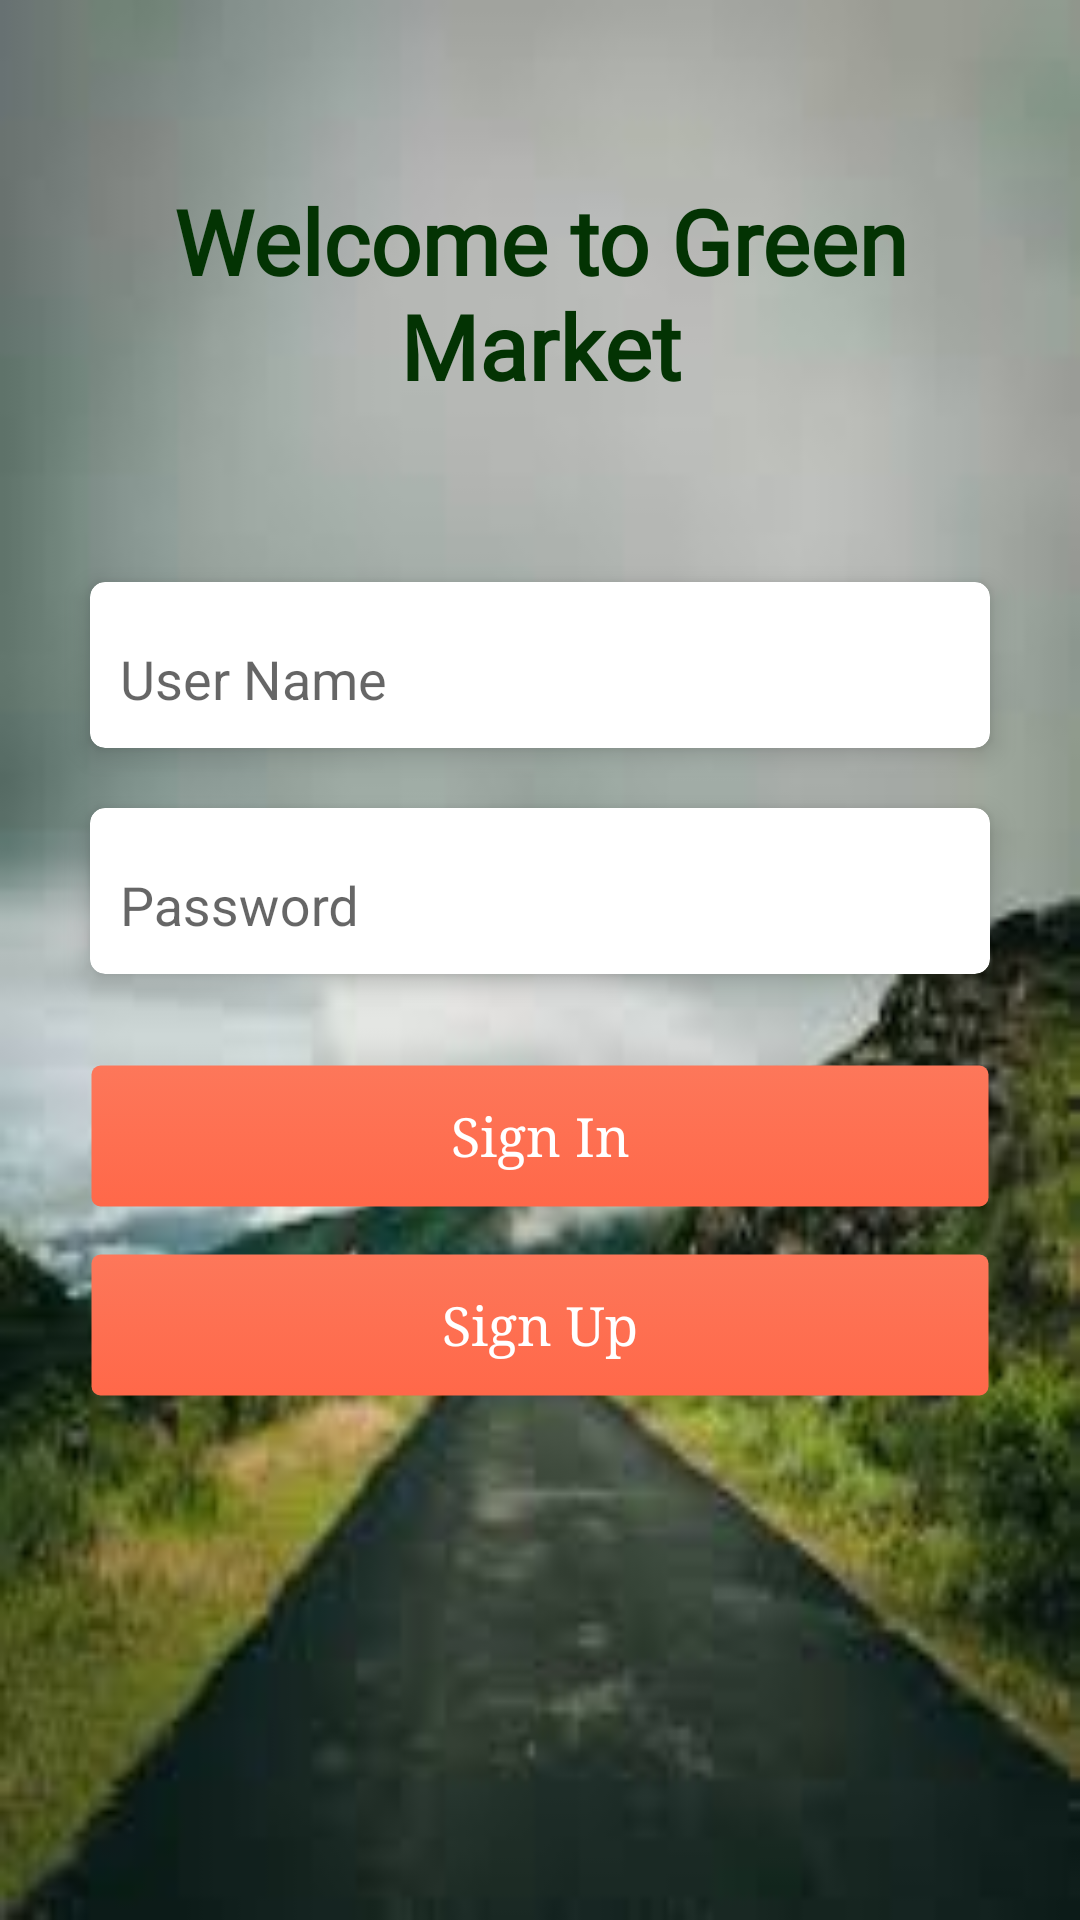

Layout XML and referenced resources for this Android screen:
<!-- AndroidManifest.xml: application theme AppTheme -->
<!-- res/layout/login_activity.xml -->
<?xml version="1.0" encoding="utf-8"?>
<RelativeLayout xmlns:android="http://schemas.android.com/apk/res/android"
    xmlns:app="http://schemas.android.com/apk/res-auto"
    xmlns:tools="http://schemas.android.com/tools"
    android:id="@+id/activity_login"
    android:layout_width="match_parent"
    android:layout_height="match_parent"
    android:background="@drawable/a8"
    android:padding="10dp">


    <TextView
        android:layout_width="match_parent"
        android:layout_height="wrap_content"
        android:layout_marginTop="50dp"
        android:fontFamily="@font/aclonica"
        android:gravity="center"

        android:text="Welcome to Green Market"
        android:textColor="#033303"
        android:textSize="30dp"
        android:typeface="serif"
        android:textStyle="bold"/>


    <TableLayout
        android:layout_width="match_parent"
        android:layout_height="match_parent"
        android:gravity="center">


        
        <android.support.v7.widget.CardView
            android:layout_width="match_parent"
            android:layout_height="wrap_content"
            android:layout_marginLeft="20dp"
            android:layout_marginRight="20dp"
            android:layout_marginTop="20dp"
            app:cardCornerRadius="5dp"
            app:cardElevation="5dp">

            <android.support.design.widget.TextInputLayout
                android:layout_width="match_parent"
                android:layout_height="wrap_content"
                android:padding="10dp">


                <EditText
                    android:id="@+id/loginUserName"
                    android:layout_width="match_parent"
                    android:layout_height="wrap_content"
                    android:background="@android:color/transparent"
                    android:ems="10"
                    android:hint="@string/email_hint"
                    android:inputType="textPersonName"
                    android:singleLine="true" />


            </android.support.design.widget.TextInputLayout>

        </android.support.v7.widget.CardView>


        
        <android.support.v7.widget.CardView
            android:layout_width="match_parent"
            android:layout_height="wrap_content"
            android:layout_marginLeft="20dp"
            android:layout_marginRight="20dp"
            android:layout_marginTop="20dp"
            app:cardCornerRadius="5dp"
            app:cardElevation="5dp">

            <android.support.design.widget.TextInputLayout
                android:layout_width="match_parent"
                android:layout_height="wrap_content"
                android:padding="10dp">

                <EditText
                    android:id="@+id/loginPassword"
                    android:layout_width="match_parent"
                    android:layout_height="match_parent"
                    android:background="@android:color/transparent"
                    android:ems="10"
                    android:hint="@string/password_hint"
                    android:inputType="textPassword"
                    android:singleLine="true" />


            </android.support.design.widget.TextInputLayout>

        </android.support.v7.widget.CardView>


        <TableRow
            android:layout_width="match_parent"
            android:layout_height="match_parent"
            android:layout_marginLeft="20dp"
            android:layout_marginRight="20dp"
            android:layout_marginTop="30dp">

            <Button
                android:id="@+id/loginButton"
                android:layout_width="0dp"
                android:layout_height="wrap_content"
                android:layout_weight="1"
                android:background="@drawable/rounded_btn"
                android:text="@string/signIn"
                android:textAppearance="?android:attr/textAppearanceMedium"
                android:textColor="@android:color/white"
                android:typeface="serif" />

        </TableRow>


        <TableRow
            android:layout_width="match_parent"
            android:layout_height="match_parent"
            android:layout_marginLeft="20dp"
            android:layout_marginRight="20dp"
            android:layout_marginTop="15dp">

            <Button
                android:id="@+id/signUp"
                android:layout_width="0dp"
                android:layout_height="wrap_content"
                android:layout_weight="1"
                android:background="@drawable/rounded_btn"
                android:text="@string/signUp"
                android:textAppearance="?android:attr/textAppearanceMedium"
                android:textColor="@android:color/white"
                android:typeface="serif" />


        </TableRow>

    </TableLayout>


</RelativeLayout>
<!-- resources referenced by this layout -->
<resources>
  <!-- drawable a8: jpeg bitmap (drawable, 5575 bytes) -->
  <!-- drawable rounded_btn (drawable) -->
  <?xml version="1.0" encoding="utf-8"?>
  <selector xmlns:android="http://schemas.android.com/apk/res/android" >
  
      <item >
          <shape android:shape="rectangle"  >
              <corners android:radius="3dip" />
              <stroke android:width="1dip" android:color="@android:color/transparent" />
             <gradient android:angle="-90" android:startColor="#fd775a" android:endColor="#ff6849"  />
  
          </shape>
      </item>
  
  </selector>
  <string name="email_hint">User Name</string>
  <string name="password_hint">Password</string>
  <string name="signIn">Sign In</string>
  <string name="signUp">Sign Up</string>
  <style name="AppTheme" parent="Theme.AppCompat.Light.DarkActionBar">
          
          <item name="colorPrimary">@color/darkgray1</item>
          <item name="colorPrimaryDark">@color/darkgray1</item>
          <item name="colorAccent">@color/peach</item>
      </style>
  <color name="darkgray1">#272324</color>
  <color name="peach">#ff6849</color>
</resources>
